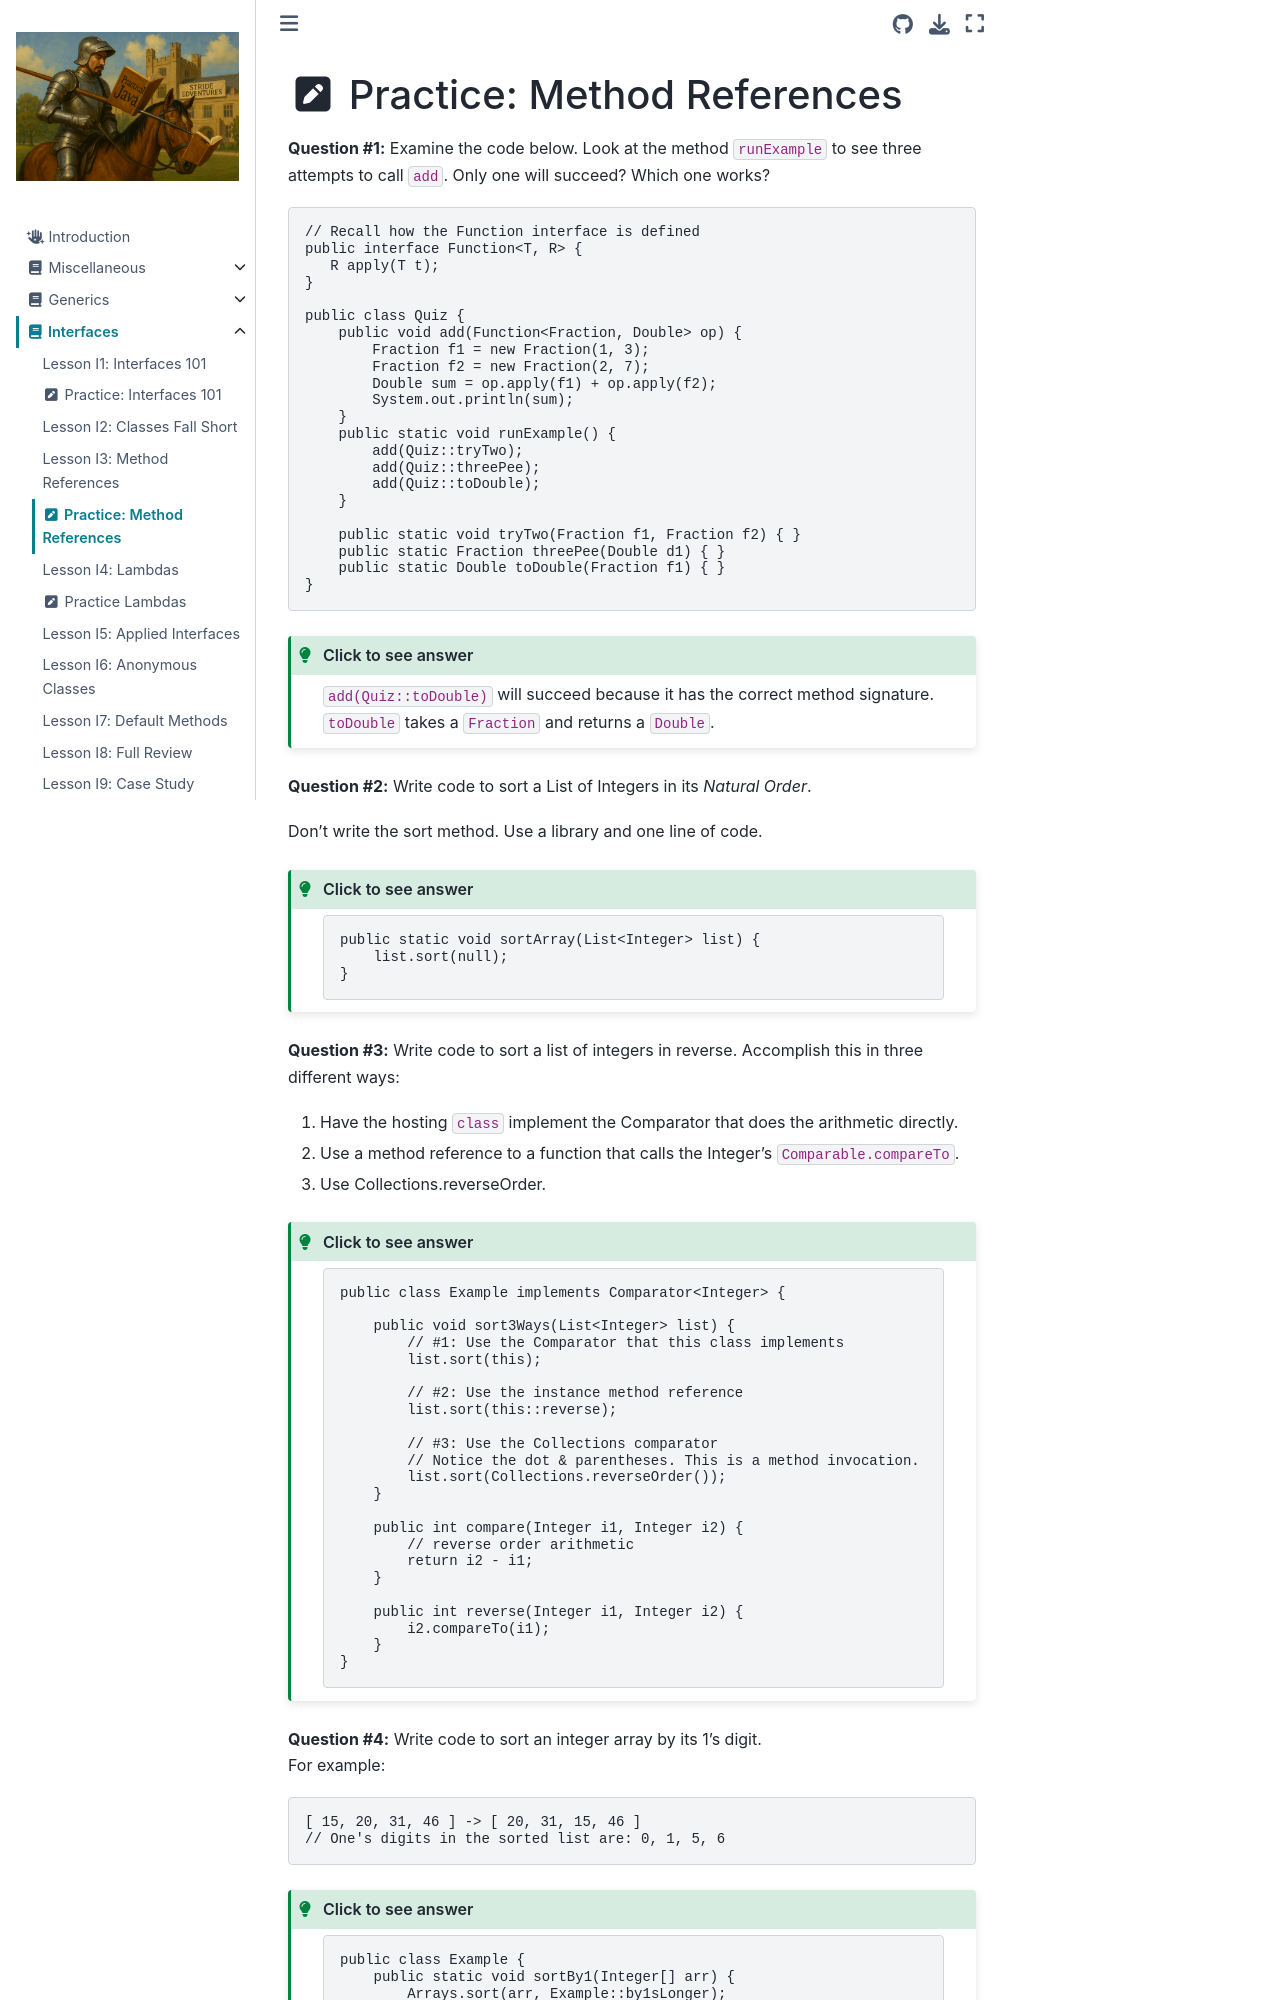

repository: Stride-EdVentures/javabook · page: interfaces/practice_02.html · generator: jekyll

# <i class="fas fa-pen-square fa-fw"></i> Practice: Method References

**Question #1:** Examine the code below. Look at the method `runExample` to see three attempts to call `add`. Only one will succeed? Which one works?

```java
// Recall how the Function interface is defined
public interface Function<T, R> {
   R apply(T t);
}

public class Quiz {
    public void add(Function<Fraction, Double> op) {
        Fraction f1 = new Fraction(1, 3);
        Fraction f2 = new Fraction(2, 7);
        Double sum = op.apply(f1) + op.apply(f2);
        System.out.println(sum);
    }
    public static void runExample() {
        add(Quiz::tryTwo);
        add(Quiz::threePee);
        add(Quiz::toDouble);
    }

    public static void tryTwo(Fraction f1, Fraction f2) { }
    public static Fraction threePee(Double d1) { }
    public static Double toDouble(Fraction f1) { }
}
```

```{admonition} Click to see answer
:class: tip dropdown
`add(Quiz::toDouble)` will succeed because it has the correct method signature.  
`toDouble` takes a `Fraction` and returns a `Double`. 
```

**Question #2:** Write code to sort a List of Integers in its _Natural Order_.  

Don't write the sort method. Use a library and one line of code.  
```{admonition} Click to see answer
:class: tip dropdown
```java
public static void sortArray(List<Integer> list) {
    list.sort(null);
}
```

**Question #3:** Write code to sort a list of integers in reverse. Accomplish this in three different ways:  
1) Have the hosting `class` implement the Comparator that does the arithmetic directly.  
2) Use a method reference to a function that calls the Integer's `Comparable.compareTo`.  
3) Use Collections.reverseOrder.  

```{admonition} Click to see answer
:class: tip dropdown
```java
public class Example implements Comparator<Integer> {

    public void sort3Ways(List<Integer> list) {
        // #1: Use the Comparator that this class implements
        list.sort(this); 

        // #2: Use the instance method reference
        list.sort(this::reverse);

        // #3: Use the Collections comparator
        // Notice the dot & parentheses. This is a method invocation.
        list.sort(Collections.reverseOrder());
    }

    public int compare(Integer i1, Integer i2) {
        // reverse order arithmetic
        return i2 - i1;
    }

    public int reverse(Integer i1, Integer i2) {
        i2.compareTo(i1);
    }
}
```
**Question #4:** Write code to sort an integer array by its 1's digit.  
For example:
```java
[ 15, 20, 31, 46 ] -> [ 20, 31, 15, 46 ]
// One's digits in the sorted list are: 0, 1, 5, 6
``` 
```{admonition} Click to see answer
:class: tip dropdown

```java
public class Example {
    public static void sortBy1(Integer[] arr) {
        Arrays.sort(arr, Example::by1sLonger);
        Arrays.sort(arr, Example::by1sBetter);
    }

    public static int by1sLonger(Integer o1, Integer o2) {
        int d1 = o1 % 10;
        int d2 = o2 % 10;
        if (d1 < d2) {
            return -1;
        }
        if (d1 > d2) {
            return 1;
        }
        return 0;
    }
